Run: headless pygame with SDL's dummy video driver; simulated clock (each Clock.tick advances the game by its frame time, no real sleeping); random seed 0; keys injected as events and as key.get_pressed() state; no mouse input.
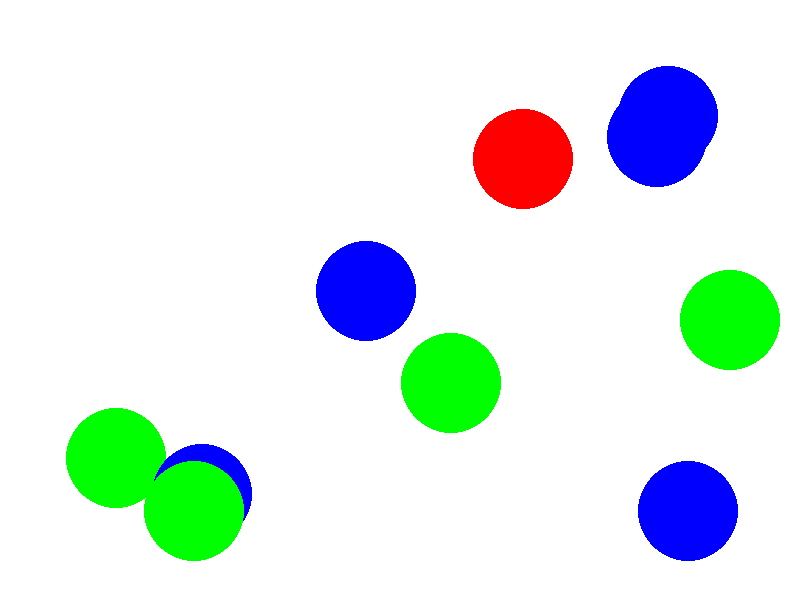
Frame 1 of 4 · flips 1–60 · no input
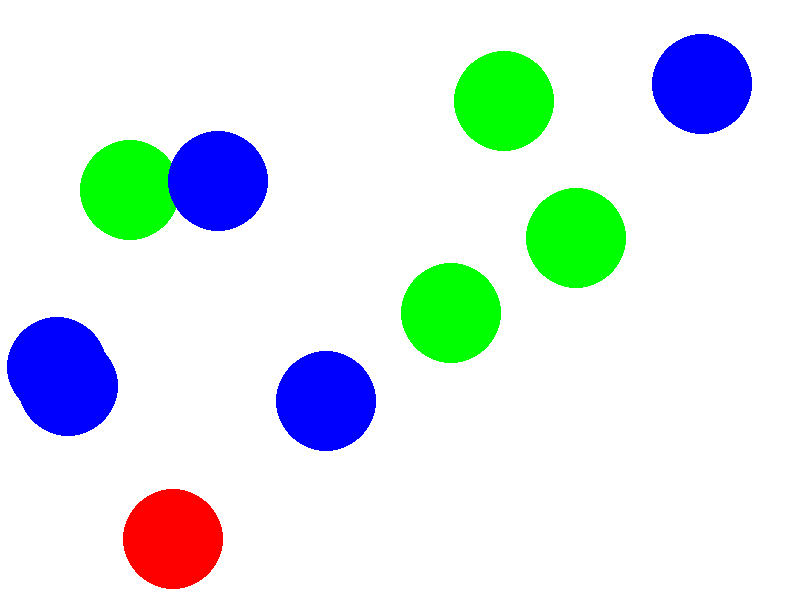
Frame 2 of 4 · flips 61–180 · tapped SPACE, RETURN · held RIGHT (→), D
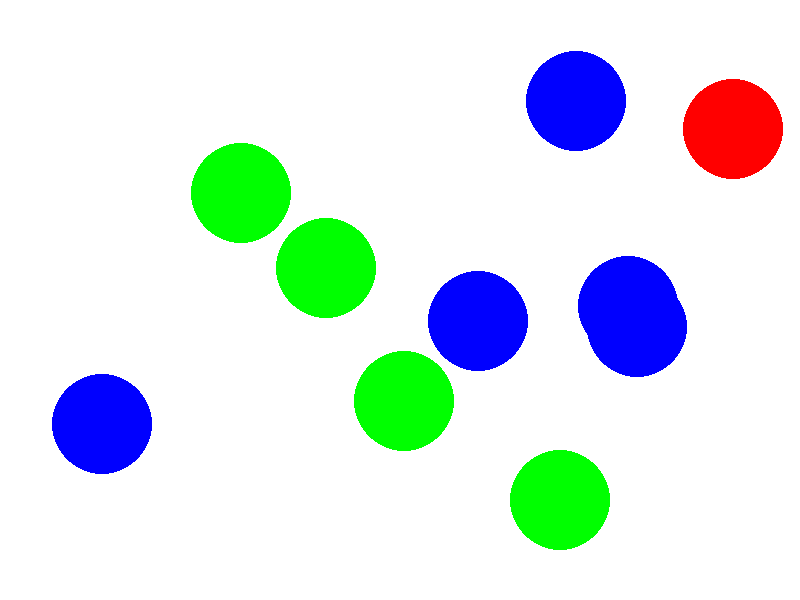
Frame 3 of 4 · flips 181–300 · held DOWN (↓), S
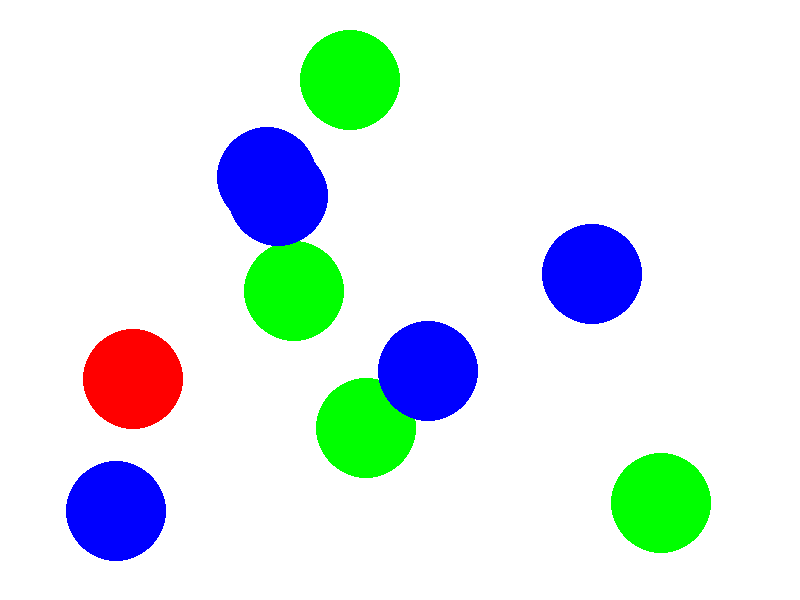
Frame 4 of 4 · flips 301–420 · held LEFT (←), A, UP (↑), W

The pygame program that drew these frames:

import pygame
import random

# Initialize Pygame
pygame.init()

# Set the dimensions of the screen
screen_width = 800
screen_height = 600
screen = pygame.display.set_mode((screen_width, screen_height))

# Set the background color
bg_color = (255, 255, 255) # White

# Set the colors and size for the circles
circle_colors = [(255, 0, 0), (0, 255, 0), (0, 0, 255)] # Red, green, blue
circle_radius = 50

# Set the speed and direction for the circles
circle_speed = 5
circle_directions = [(1, 1), (-1, 1), (1, -1), (-1, -1)]

# Create a list of circles
circles = []
for i in range(10):
    color = random.choice(circle_colors)
    x = random.randint(circle_radius, screen_width - circle_radius)
    y = random.randint(circle_radius, screen_height - circle_radius)
    dx, dy = random.choice(circle_directions)
    circles.append({'color': color, 'x': x, 'y': y, 'dx': dx, 'dy': dy})

# Set the frames per second for the screen
fps = 30
clock = pygame.time.Clock()

# Run the screensaver
while True:
    # Handle events
    for event in pygame.event.get():
        if event.type == pygame.QUIT:
            pygame.quit()
            quit()

    # Update the positions of the circles
    for circle in circles:
        circle['x'] += circle_speed * circle['dx']
        circle['y'] += circle_speed * circle['dy']
        if circle['x'] < circle_radius or circle['x'] > screen_width - circle_radius:
            circle['dx'] *= -1
        if circle['y'] < circle_radius or circle['y'] > screen_height - circle_radius:
            circle['dy'] *= -1

    # Draw the circles and update the screen
    screen.fill(bg_color)
    for circle in circles:
        pygame.draw.circle(screen, circle['color'], (circle['x'], circle['y']), circle_radius)
    pygame.display.update()

    # Wait for the next frame
    clock.tick(fps)
